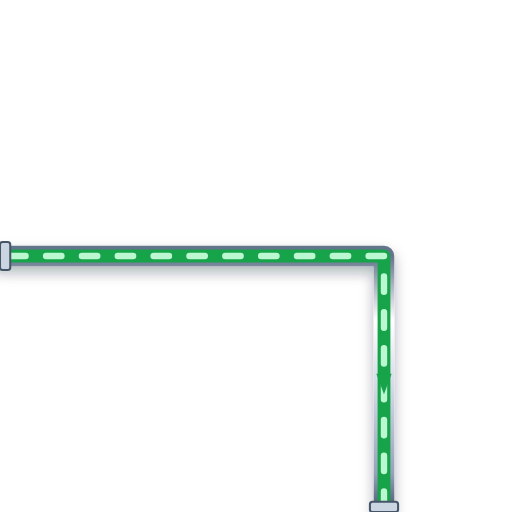
t = 0.00 s
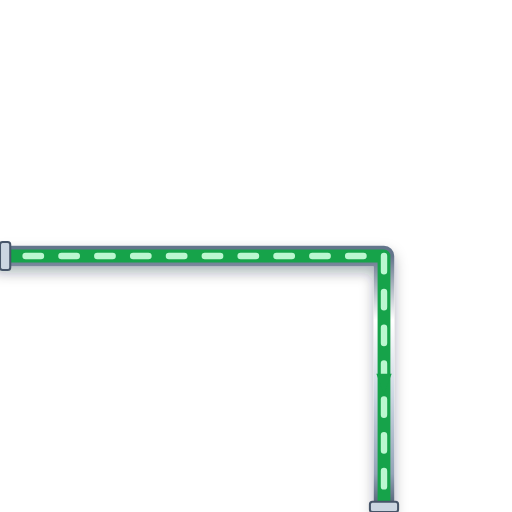
t = 0.20 s
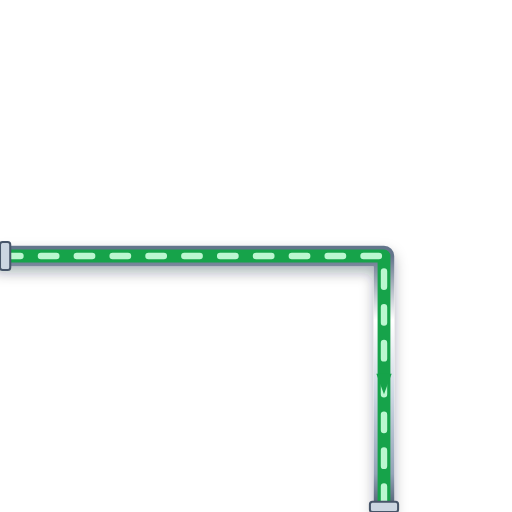
t = 0.40 s
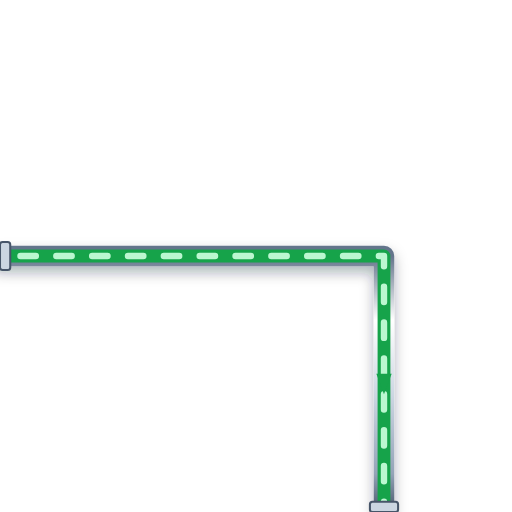
t = 0.60 s

The animated SVG that drew these frames (rendered in a browser with its animation timeline set to each time). Animation: 1 CSS @keyframes rule; one cycle of 0.80 s, repeats indefinitely.

<svg xmlns="http://www.w3.org/2000/svg" viewBox="0 0 200 200" width="200" height="200">
  <defs>
    <style>
      @keyframes p-flow-anim {
        from { stroke-dashoffset: 24; } to { stroke-dashoffset: 0; }
      }
      .anim-p-flow {
        stroke-dasharray: 6 8;
        animation: p-flow-anim 0.8s linear infinite;
      }
    </style>
    <filter id="ssPipeShadow" x="-15%" y="-15%" width="130%" height="130%">
      <feDropShadow dx="0" dy="2.5" stdDeviation="2.5" flood-color="#0f172a" flood-opacity="0.32" />
    </filter>
    <linearGradient id="ssPipeGradH" x1="0%" y1="0%" x2="0%" y2="100%">
      <stop offset="0%" stop-color="#64748b" /><stop offset="25%" stop-color="#ffffff" />
      <stop offset="55%" stop-color="#cbd5e1" /><stop offset="85%" stop-color="#94a3b8" /><stop offset="100%" stop-color="#475569" />
    </linearGradient>
  </defs>

  <!-- Stainless Steel 316 Outer Casing (8px with 3D Drop Shadow) -->
  <path d="M 0 100 L 150 100 L 150 200" stroke="url(#ssPipeGradH)" stroke-width="8" fill="none" stroke-linecap="round" stroke-linejoin="round" filter="url(#ssPipeShadow)"/>

  <!-- Process Fluid Core (5px) -->
  <path d="M 0 100 L 150 100 L 150 200" stroke="#16A34A" stroke-width="5" fill="none" stroke-linecap="round" stroke-linejoin="round"/>

  <!-- Animated Fluid Flow Stream Dashes (2.5px) -->
  <path d="M 0 100 L 150 100 L 150 200" stroke="#BBF7D0" stroke-width="2.5" fill="none" stroke-linejoin="round" stroke-linecap="round" class="anim-p-flow"/>

  <!-- Directional Flow Arrow -->
  <polygon points="147,146 150,154 153,146" fill="#16A34A" />

  <!-- ANSI Flange Connection Collars -->
  <rect x="0" y="94.5" width="4" height="11" rx="1" fill="#cbd5e1" stroke="#475569" stroke-width="0.8"/>
  <rect x="144.5" y="196" width="11" height="4" rx="1" fill="#cbd5e1" stroke="#475569" stroke-width="0.8"/>
</svg>
